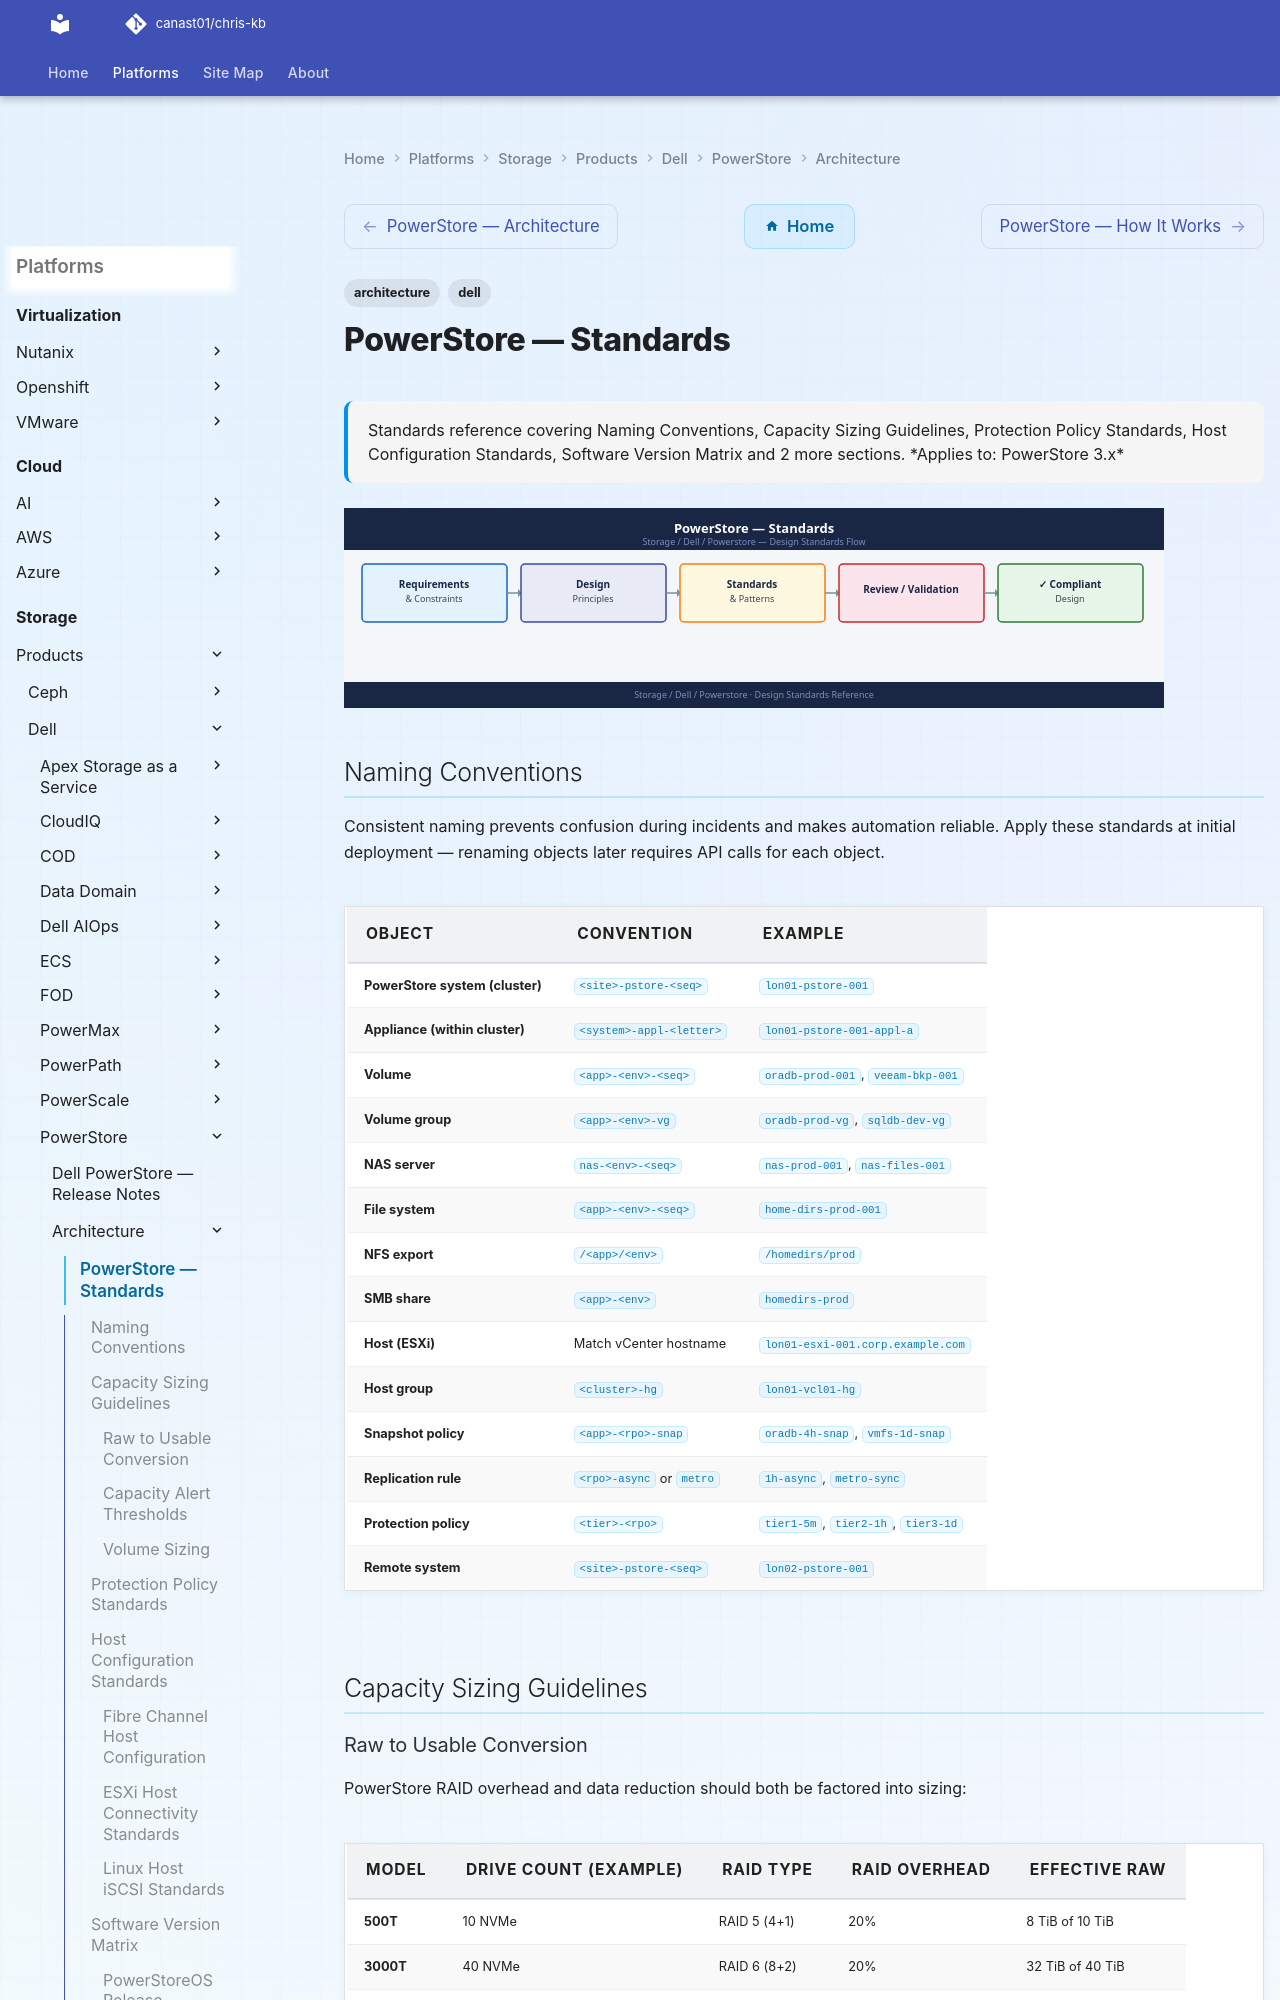

repository: canast01/chris-kb · page: storage/products/dell/powerstore/architecture/design-standards/index.html · generator: mkdocs

---
tags:
  - architecture
  - dell
description: "Standards reference covering Naming Conventions, Capacity Sizing Guidelines, Protection Policy Standards, Host Configuration Standards, Software Version..."
---
# PowerStore — Standards

<div class="kb-summary">
Standards reference covering Naming Conventions, Capacity Sizing Guidelines, Protection Policy Standards, Host Configuration Standards, Software Version Matrix and 2 more sections.

*Applies to: PowerStore 3.x*
</div>
![PowerStore — Standards](../../../../../assets/storage-dell-powerstore-architecture-design-standards.svg)

## Naming Conventions

Consistent naming prevents confusion during incidents and makes automation reliable. Apply these standards at initial deployment — renaming objects later requires API calls for each object.

| Object | Convention | Example |
|---|---|---|
| PowerStore system (cluster) | `<site>-pstore-<seq>` | `lon01-pstore-001` |
| Appliance (within cluster) | `<system>-appl-<letter>` | `lon01-pstore-001-appl-a` |
| Volume | `<app>-<env>-<seq>` | `oradb-prod-001`, `veeam-bkp-001` |
| Volume group | `<app>-<env>-vg` | `oradb-prod-vg`, `sqldb-dev-vg` |
| NAS server | `nas-<env>-<seq>` | `nas-prod-001`, `nas-files-001` |
| File system | `<app>-<env>-<seq>` | `home-dirs-prod-001` |
| NFS export | `/<app>/<env>` | `/homedirs/prod` |
| SMB share | `<app>-<env>` | `homedirs-prod` |
| Host (ESXi) | Match vCenter hostname | `lon01-esxi-001.corp.example.com` |
| Host group | `<cluster>-hg` | `lon01-vcl01-hg` |
| Snapshot policy | `<app>-<rpo>-snap` | `oradb-4h-snap`, `vmfs-1d-snap` |
| Replication rule | `<rpo>-async` or `metro` | `1h-async`, `metro-sync` |
| Protection policy | `<tier>-<rpo>` | `tier1-5m`, `tier2-1h`, `tier3-1d` |
| Remote system | `<site>-pstore-<seq>` | `lon02-pstore-001` |

## Capacity Sizing Guidelines
